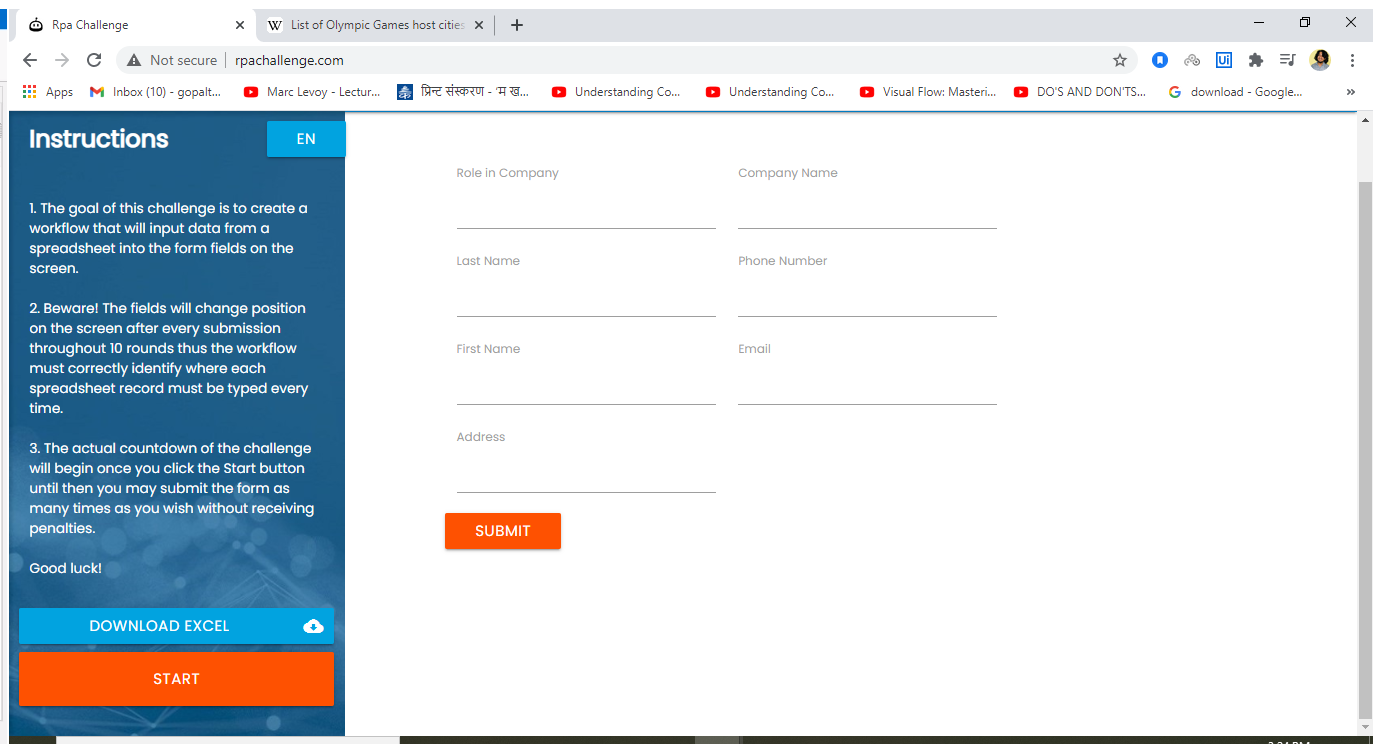
Workflow: Sequence2

Step 1: Use Browser Chrome: Rpa Challenge in window 'Rpa Challenge' (chrome.exe)

Step 2: Find Element 'LABEL' on the label 'First Name' (no picture)

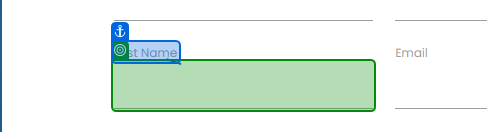
Step 3: find 'First Name'

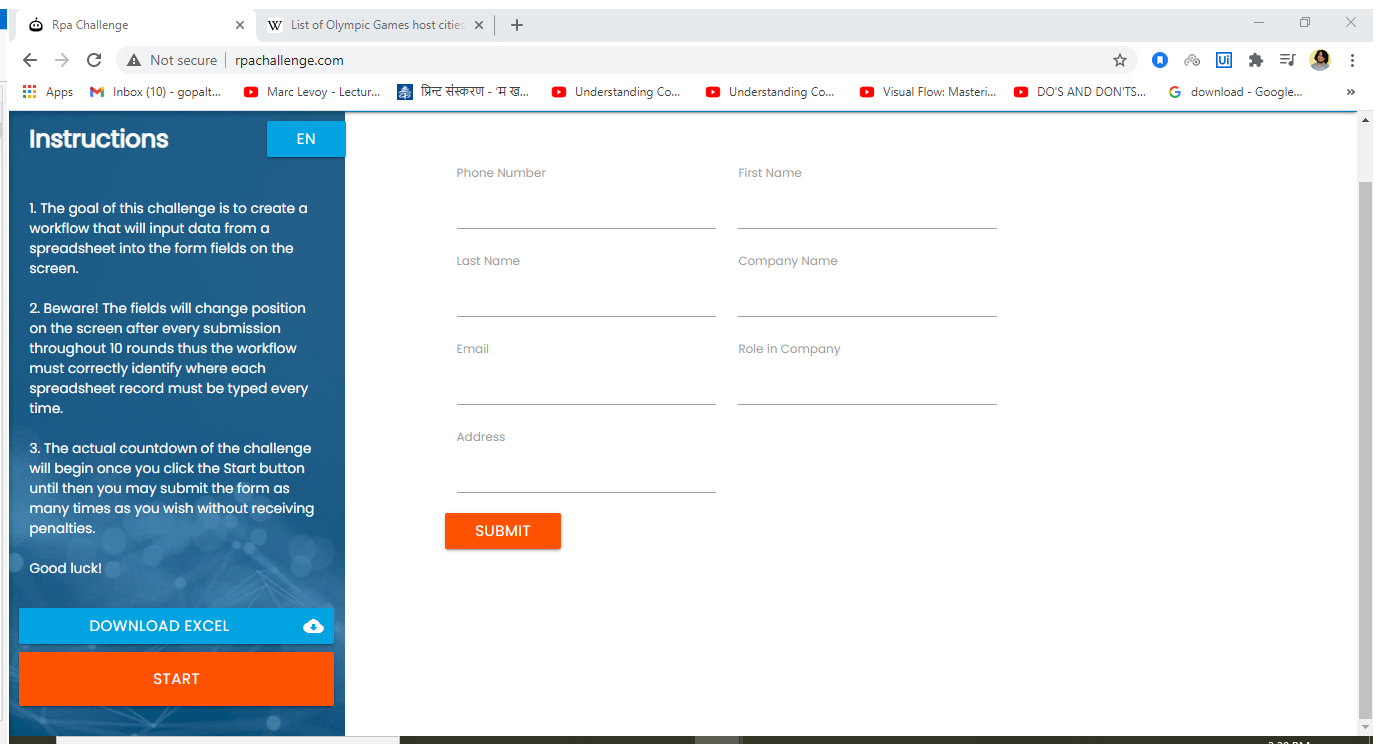
Step 4: Use Browser Chrome: Rpa Challenge in window 'Rpa Challenge' (chrome.exe)